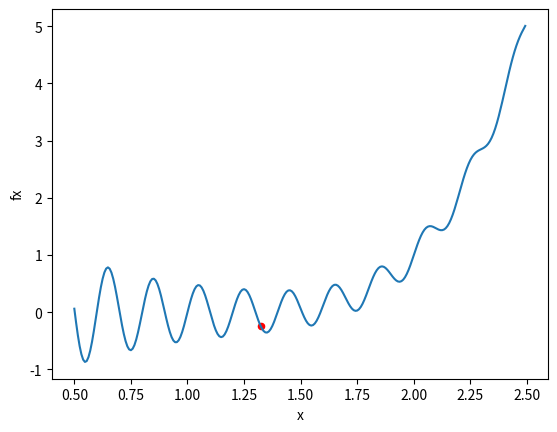

This chart was generated by the following Python code:
import random
import math
import numpy
import matplotlib.pyplot as plt

def f(x):
    return math.sin(10*math.pi*x)/(2*x) + (x-1)**4

x = random.uniform(0.5, 2.5)
step = 0.015625
a = numpy.gradient(f(x), x)
a1 = numpy.gradient(f(x), x-step)
a2 = numpy.gradient(f(x), x+step)

print(a)
print(a1)
print(a2)
print("here1")
while ( a1>a or a2>a ):
    print("here2")
    if a1<a:
        x = x-step
        a = numpy.gradient(f(x), x)
        a1 = numpy.gradient(f(x), x-step)
        a2 = numpy.gradient(f(x), x+step)
    else:
        x = x+step
        a = numpy.gradient(f(x), x)
        a1 = numpy.gradient(f(x), x-step)
        a2 = numpy.gradient(f(x), x+step)

x_value = x
y_value = f(x_value)
fx = numpy.vectorize(f)
x = numpy.arange(0.5, 2.5, 0.0078125)
plt.plot(x, fx(x))
plt.scatter(x_value, y_value, color= "red", marker= "o", s=20)   
plt.xlabel('x') 
plt.ylabel('fx')
plt.show() 
# print(x)
